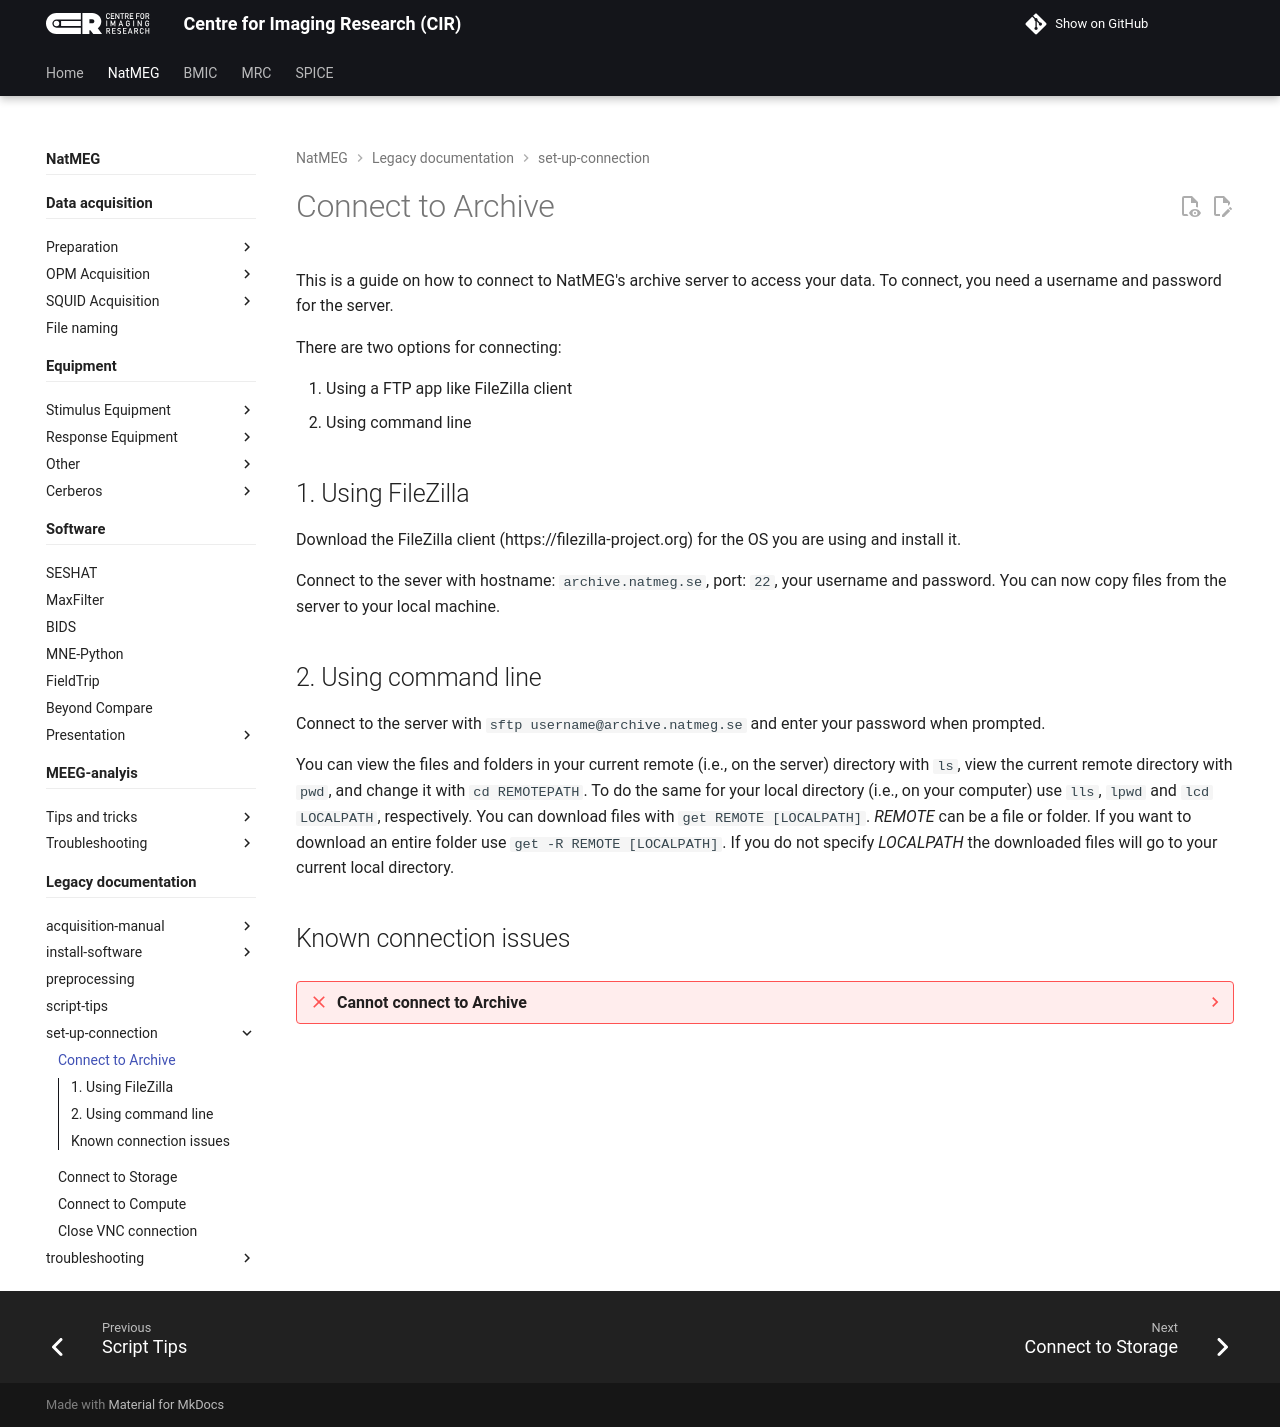

repository: k-CIR/cir-wiki · page: natmeg/_legacy/set-up-connection/01_Connect-to-Archive/index.html · generator: mkdocs

---
title: Connect to Archive
---

# Connect to Archive

This is a guide on how to connect to NatMEG's archive server to access your data. To connect, you need a username and password for the server.

There are two options for connecting:

1. Using a FTP app like FileZilla client
2. Using command line  

## 1. Using FileZilla
Download the FileZilla client (https://filezilla-project.org) for the OS you are using and install it.

Connect to the sever with hostname: `archive.natmeg.se`, port: `22`, your username and password. You can now copy files from the server to your local machine.

## 2. Using command line
Connect to the server with `sftp username@archive.natmeg.se` and enter your password when prompted. 

You can view the files and folders in your current remote (i.e., on the server) directory with `ls`, view the current remote directory with `pwd`, and change it with `cd REMOTEPATH`. To do the same for your local directory (i.e., on your computer) use `lls`, `lpwd` and `lcd LOCALPATH`, respectively. You can download files with `get REMOTE [LOCALPATH]`. _REMOTE_ can be a file or folder. If you want to download an entire folder use `get -R REMOTE [LOCALPATH]`. If you do not specify _LOCALPATH_ the downloaded files will go to your current local directory.

## Known connection issues

??? failure "Cannot connect to Archive"
    You should not need to be connected to KI via VPN, but you are not able to connect via eduroam. Use another secure network.

    If you get the following error:
    `no matching host key type found. Their offer: ssh-rsa,ssh-dss`

    !!! success ""
        Add the following lines to your `.ssh/config` file:

        ```bash
        HostKeyAlgorithms ssh-rsa
        PubkeyAcceptedKeyTypes ssh-rsa
        ```
 
